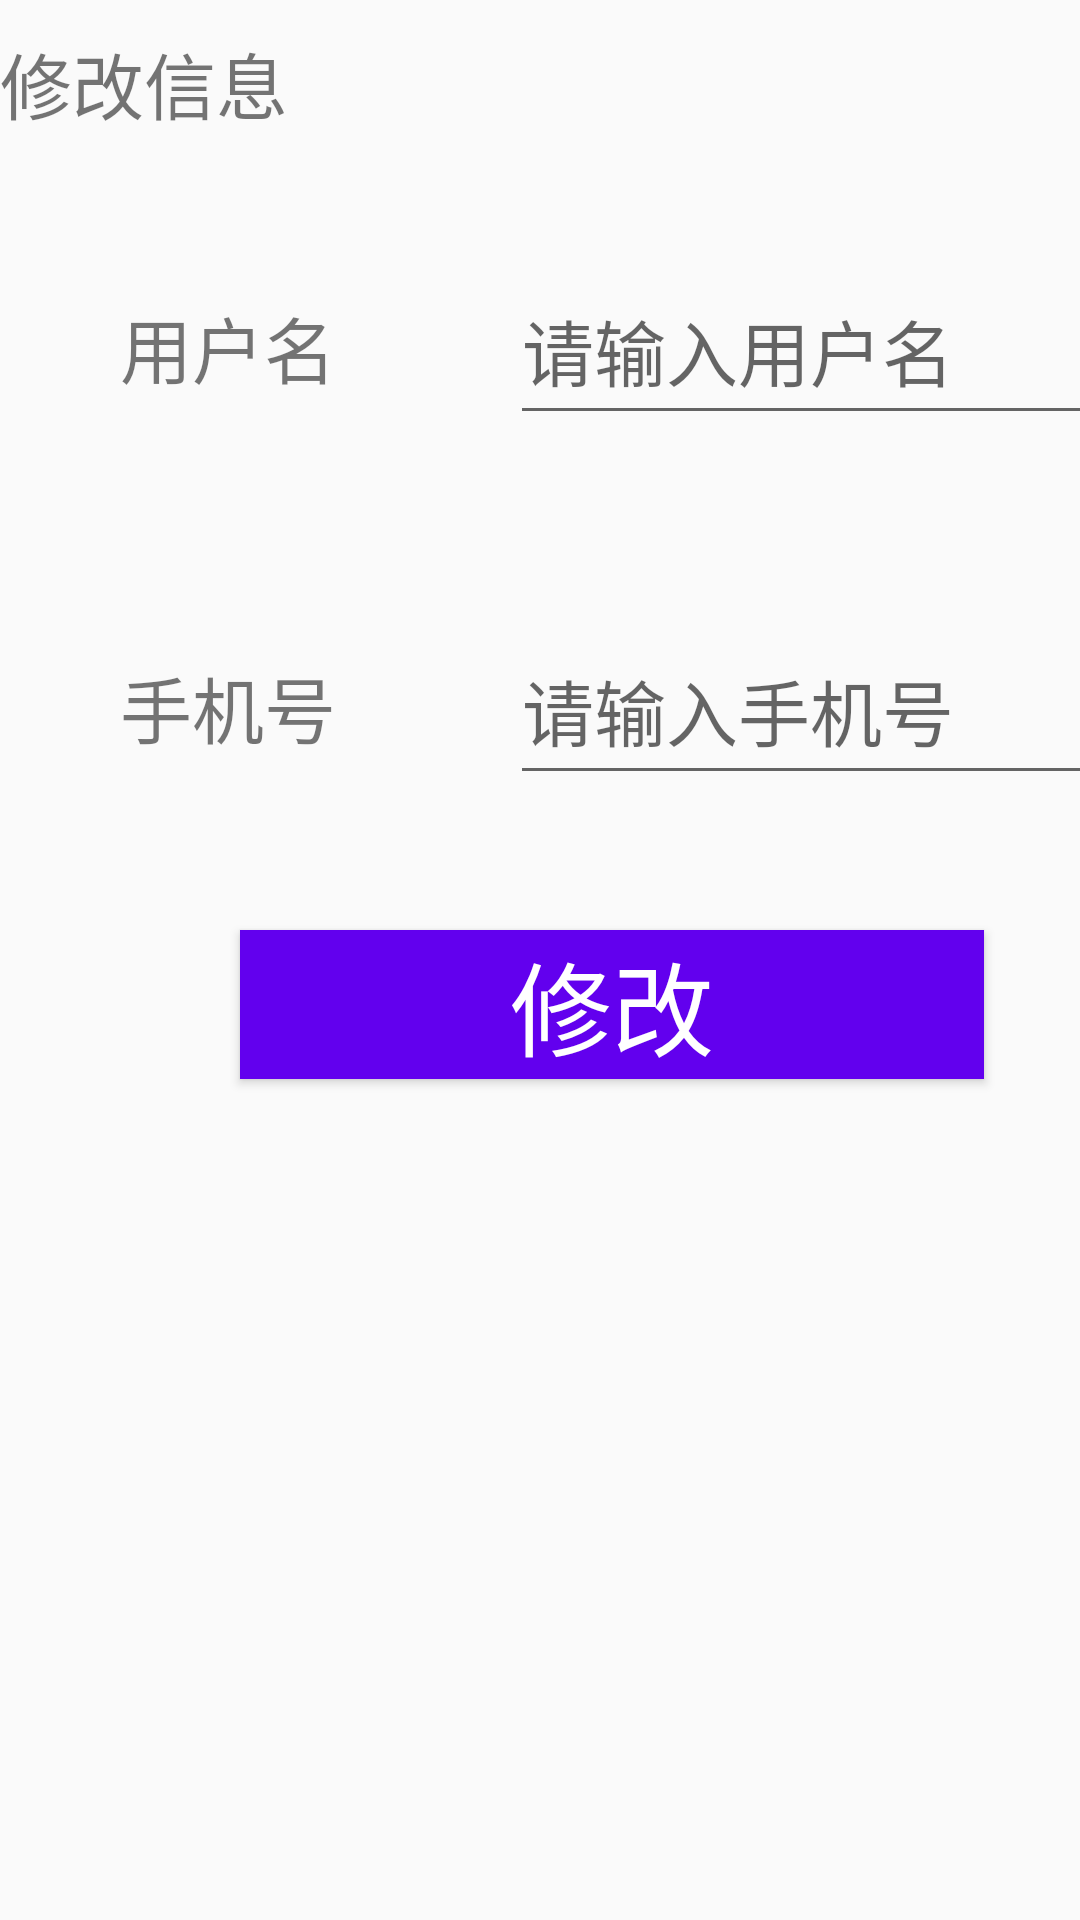

Layout XML and referenced resources for this Android screen:
<!-- AndroidManifest.xml: application theme Theme.Accounting -->
<!-- res/layout/activity_modify.xml -->
<?xml version="1.0" encoding="utf-8"?>
<LinearLayout xmlns:android="http://schemas.android.com/apk/res/android"
    xmlns:tools="http://schemas.android.com/tools"
    android:layout_width="match_parent"
    android:layout_height="match_parent"
    android:orientation="vertical"
    android:background="@drawable/register"
    tools:context=".Activity.ModifyActivity">

    <TextView
        android:id="@+id/text_register"
        android:layout_width="match_parent"
        android:layout_height="wrap_content"
        android:layout_gravity="start"
        android:layout_marginTop="10dp"
        android:gravity="left"
        android:text="修改信息"
        android:textSize="24sp" />

    <LinearLayout
        android:layout_width="match_parent"
        android:layout_height="120dp"
        android:orientation="horizontal">

        <TextView
            android:id="@+id/txt_userName"
            android:layout_width="120dp"
            android:layout_height="60dp"
            android:layout_marginLeft="40dp"
            android:layout_marginTop="40dp"
            android:gravity="center|left"
            android:text="用户名"
            android:textSize="24sp" />

        <EditText
            android:id="@+id/edt_userName"
            android:layout_width="230dp"
            android:layout_height="60dp"
            android:layout_marginLeft="10dp"
            android:layout_marginTop="40dp"
            android:ems="10"
            android:hint="请输入用户名"
            android:inputType="textPersonName"
            android:textSize="24sp" />

    </LinearLayout>

    <LinearLayout
        android:layout_width="match_parent"
        android:layout_height="120dp"
        android:orientation="horizontal">

        <TextView
            android:id="@+id/txt_userPhone"
            android:layout_width="120dp"
            android:layout_height="60dp"
            android:layout_marginLeft="40dp"
            android:layout_marginTop="40dp"
            android:gravity="center|left"
            android:text="手机号"
            android:textSize="24sp" />

        <EditText
            android:id="@+id/edt_userPhone"
            android:layout_width="230dp"
            android:layout_height="60dp"
            android:layout_marginLeft="10dp"
            android:layout_marginTop="40dp"
            android:ems="10"
            android:hint="请输入手机号"
            android:inputType="phone"
            android:textSize="24sp" />
    </LinearLayout>

    <LinearLayout
        android:layout_width="match_parent"
        android:layout_height="120dp"
        android:orientation="horizontal">

        <Button
            android:id="@+id/btn_modify"
            android:layout_width="248dp"
            android:layout_height="wrap_content"
            android:layout_marginLeft="80dp"
            android:layout_marginTop="25dp"
            android:text="修改"
            android:textColor="@color/white"
            android:background="@color/purple_500"
            android:textSize="34sp" />
    </LinearLayout>

</LinearLayout>
<!-- resources referenced by this layout -->
<resources>
  <style name="Theme.Accounting" parent="Theme.MaterialComponents.DayNight.DarkActionBar.Bridge">
          
          <item name="colorPrimary">@color/purple_500</item>
          <item name="colorPrimaryVariant">@color/purple_700</item>
          <item name="colorOnPrimary">@color/white</item>
          
          <item name="colorSecondary">@color/teal_200</item>
          <item name="colorSecondaryVariant">@color/teal_700</item>
          <item name="colorOnSecondary">@color/black</item>
          
          <item name="android:statusBarColor">?attr/colorPrimaryVariant</item>
          
      </style>
  <!-- not gathered from this repository: default colours our renderer supplied (Android Studio template values) -->
  <color name="purple_500">#FF6200EE</color>
  <color name="purple_700">#FF3700B3</color>
  <color name="teal_200">#FF03DAC5</color>
  <color name="teal_700">#FF018786</color>
  <color name="black">#FF000000</color>
  <color name="white">#FFFFFFFF</color>
</resources>
